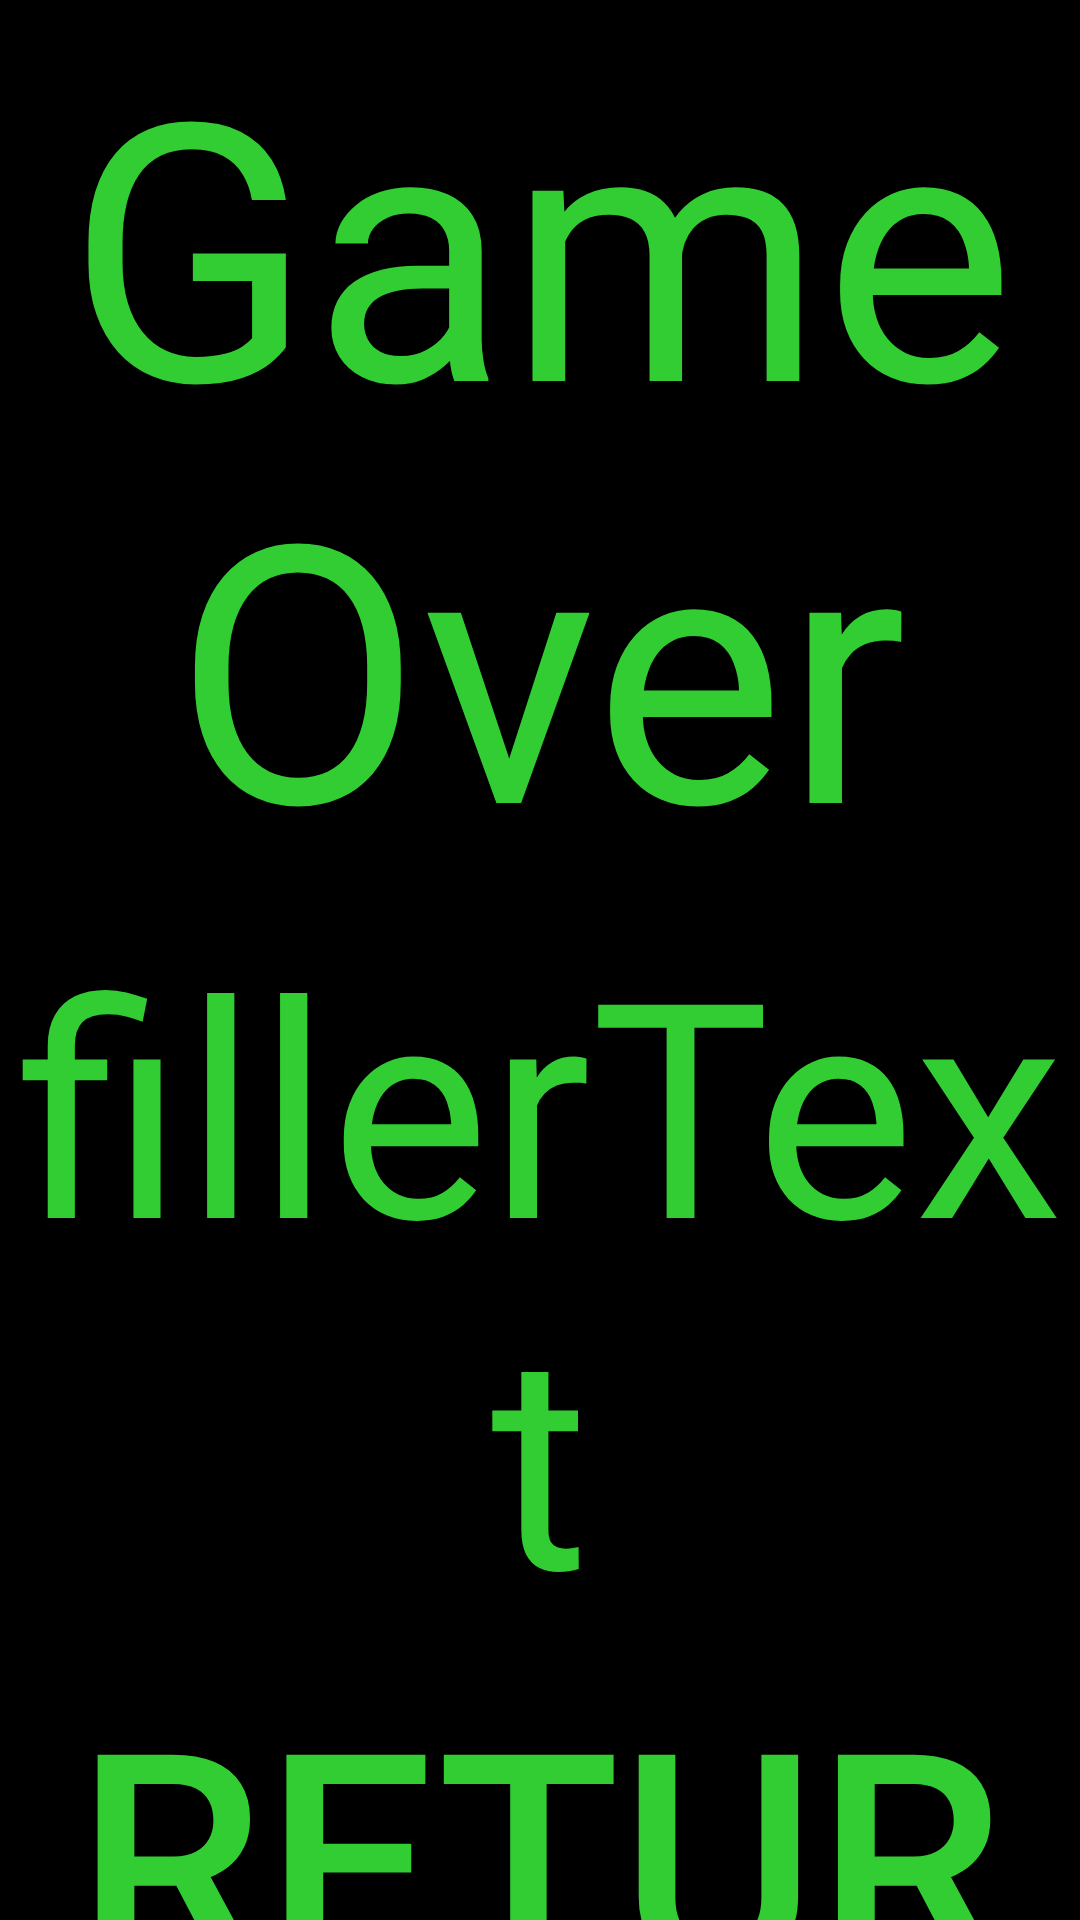

Here is an Android app screen rendered from its layout file. Give the layout XML and the strings, colors and styles it references.
<!-- AndroidManifest.xml: application theme Theme.AppCompat.Light.NoActionBar.FullScreen -->
<!-- res/layout/activity_game_over.xml -->
<LinearLayout xmlns:android="http://schemas.android.com/apk/res/android"
    xmlns:tools="http://schemas.android.com/tools"
    android:layout_width="match_parent"
    android:layout_height="match_parent"
    android:orientation="vertical"
    tools:context="edu.elon.cs.asteroids.GameOverActivity"
    android:background="#000000">

    <TextView android:text="@string/gameOver"
        android:id="@+id/gameOver"
        android:layout_width="fill_parent"
        android:layout_height="wrap_content"
        android:textSize="120dp"
        android:gravity="center"
        android:textColor="#32cd32"/>

    <TextView
        android:id="@+id/score"
        android:text="fillerText"
        android:textColor="#32cd32"
        android:textSize="100dp"
        android:gravity="center"
        android:layout_width="fill_parent"
        android:layout_height="wrap_content" />

    <Button
        android:id="@+id/menuButton"
        android:text="@string/backToMenu"
        android:layout_width="wrap_content"
        android:layout_height="wrap_content"
        android:layout_gravity="center"
        android:textSize="100dp"
        android:textColor="#32cd32"
        android:background="#000000"
        android:onClick="onNext"/>

</LinearLayout>
<!-- resources referenced by this layout -->
<resources>
  <string name="backToMenu">Return to Menu</string>
  <string name="gameOver">Game Over</string>
  <style name="Theme.AppCompat.Light.NoActionBar.FullScreen" parent="@style/Theme.AppCompat.Light">
          <item name="windowNoTitle">true</item>
          <item name="windowActionBar">false</item>
          <item name="android:windowFullscreen">true</item>
          <item name="android:windowContentOverlay">@null</item>
      </style>
</resources>
